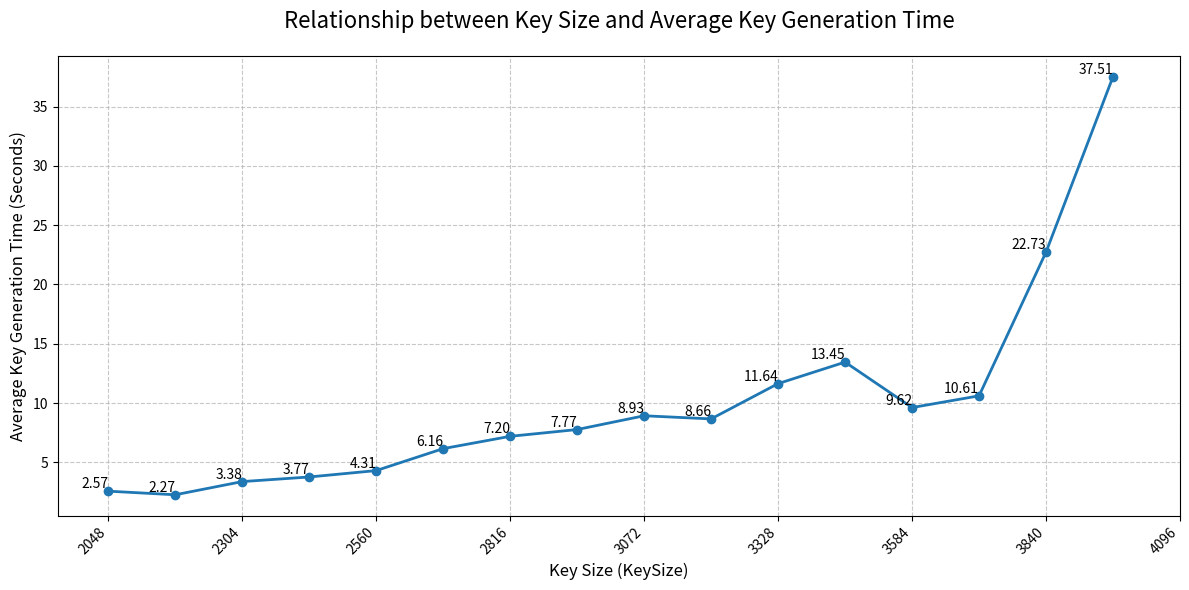

This chart was generated by the following Python code:
import matplotlib.pyplot as plt

# 数据
key_sizes = [2048, 2176, 2304, 2432, 2560, 2688, 2816, 2944, 3072, 3200, 3328, 3456, 3584, 3712, 3840, 3968]
avg_times = [2.571675, 2.266838, 3.378178, 3.767596, 4.306194, 6.156540, 7.195320, 7.766657, 
             8.927467, 8.663682, 11.637862, 13.451822, 9.619351, 10.608393, 22.726179,37.514026]

# 创建图表
plt.figure(figsize=(12, 6))  # 设置画布大小
plt.plot(key_sizes, avg_times, marker='o', linestyle='-', color='#1f77b4', linewidth=2)  # 绘制折线图

# 添加标题和轴标签
plt.title('Relationship between Key Size and Average Key Generation Time', fontsize=16, pad=20)
plt.xlabel('Key Size (KeySize)', fontsize=12)
plt.ylabel('Average Key Generation Time (Seconds)', fontsize=12)
# 自定义x轴刻度（每256间隔显示刻度）
plt.xticks(range(2048, 4097, 256), rotation=45, ha='right')  # 旋转刻度标签避免重叠

# 添加网格线
plt.grid(True, linestyle='--', alpha=0.7)

# 显示数值标签（可选）
for x, y in zip(key_sizes, avg_times):
    plt.text(x, y, f'{y:.2f}', ha='right', va='bottom', fontsize=10)

# 优化布局
plt.tight_layout()
plt.show()








# import time
# import os
# import sys
# sys.path.insert(0, os.path.abspath(os.path.join(os.path.dirname(__file__), '..')))

# from src.RSA.rsa import RSAKeyGenerator

# def test_key_generation(key_size):
#     times = []
#     for _ in range(3):
#         start = time.perf_counter()
#         private_key, public_key = RSAKeyGenerator.generate_keypair(key_size)
#         times.append(time.perf_counter() - start)
    
#     avg_time = sum(times) / 3
#     print(f"Key Size: {key_size} bits, Avg KeyGen Time: {avg_time:.6f}s")
#     return (key_size, avg_time)

# if __name__ == "__main__":
#     results = []
#     # Test from 2048 to 2048+128*15 in steps of 128
#     for i in range(16):
#         key_size = 2048 + i * 128
#         results.append(test_key_generation(key_size))
    
#     # Print summary
#     print("\nSummary Results:")
#     print("KeySize\tAvgKeyGenTime")
#     for size, time in results:
#         print(f"{size}\t{time:.6f}")

